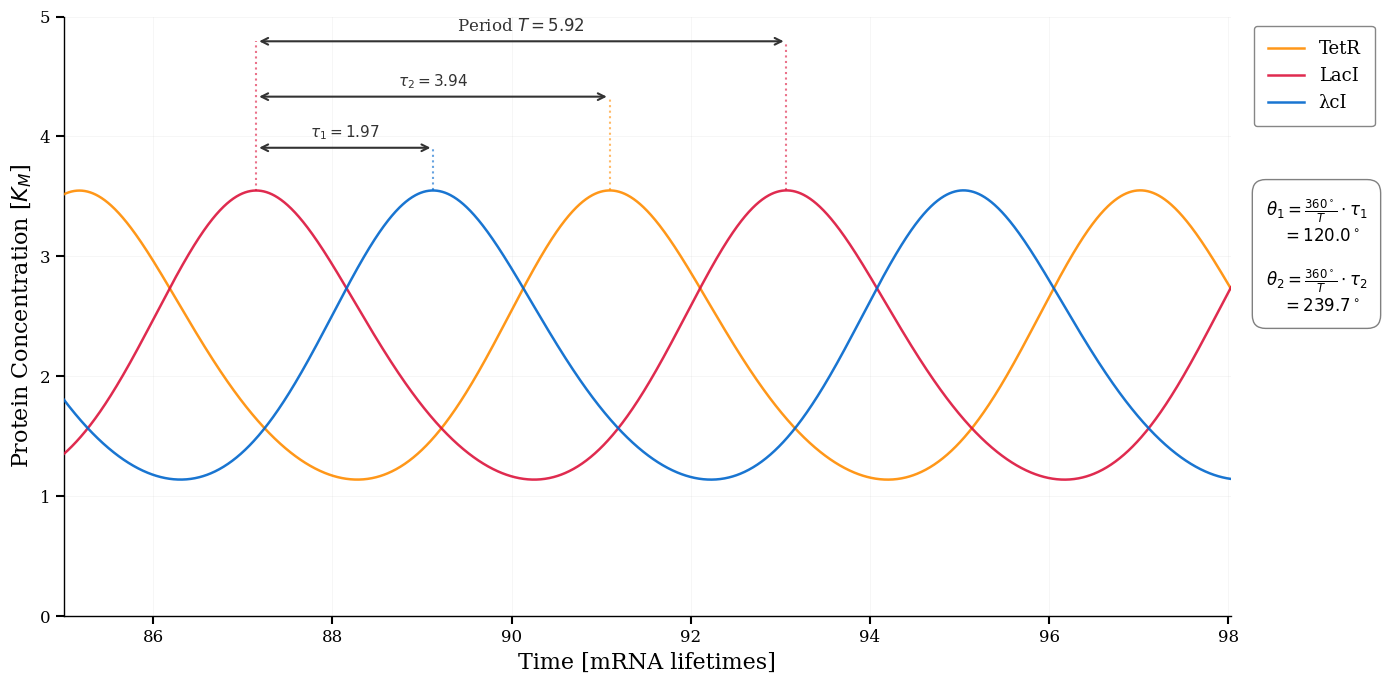

Recreate this plot in Python.
import matplotlib.pyplot as plt
import numpy as np
from scipy.integrate import odeint
from scipy.signal import find_peaks

plt.rcParams["font.family"] = "serif"
plt.rcParams["font.size"] = 12
plt.rcParams["axes.linewidth"] = 1.5
plt.rcParams["xtick.major.width"] = 1.5
plt.rcParams["ytick.major.width"] = 1.5
plt.rcParams["xtick.major.size"] = 6
plt.rcParams["ytick.major.size"] = 6

# default parameters
alpha = 10
alpha_0 = 0.01
n = 2
beta = 5


def repressilator_odes(y, t, alpha, alpha_0, n, beta):
    m_lacI, m_tetR, m_cI, p_lacI, p_tetR, p_cI = y

    # mRNA
    dm_lacI_dt = -m_lacI + alpha / (1 + p_cI**n) + alpha_0
    dm_tetR_dt = -m_tetR + alpha / (1 + p_lacI**n) + alpha_0
    dm_cI_dt = -m_cI + alpha / (1 + p_tetR**n) + alpha_0

    # protein
    dp_lacI_dt = -beta * (p_lacI - m_lacI)
    dp_tetR_dt = -beta * (p_tetR - m_tetR)
    dp_cI_dt = -beta * (p_cI - m_cI)

    return [dm_lacI_dt, dm_tetR_dt, dm_cI_dt, dp_lacI_dt, dp_tetR_dt, dp_cI_dt]


# Initial conditions
y0 = [0.0, 0.0, 0.0, 1.0, 0.5, 0.1]

t = np.linspace(0, 300, 50000)
solution = odeint(repressilator_odes, y0, t, args=(alpha, alpha_0, n, beta))

p_lacI = solution[:, 3]
p_tetR = solution[:, 4]
p_cI = solution[:, 5]

steady_region_mask = t > 100
peaks_steady, _ = find_peaks(p_lacI[steady_region_mask])
if len(peaks_steady) > 1:
    global_T = np.mean(np.diff(t[steady_region_mask][peaks_steady]))
else:
    global_T = 0

window_start = 85
window_end = window_start + 2.2 * global_T
window_mask = (t >= window_start) & (t <= window_end)

t_window = t[window_mask]
p_lacI_window = p_lacI[window_mask]
p_tetR_window = p_tetR[window_mask]
p_cI_window = p_cI[window_mask]

# peak windows
peaks_lacI, _ = find_peaks(p_lacI_window, distance=20)
peaks_tetR, _ = find_peaks(p_tetR_window, distance=20)
peaks_cI, _ = find_peaks(p_cI_window, distance=20)

if len(peaks_lacI) >= 2 and len(peaks_tetR) >= 1 and len(peaks_cI) >= 1:
    t_peak_lacI_1 = t_window[peaks_lacI[0]]
    t_peak_lacI_2 = t_window[peaks_lacI[1]]

    p_peak_lacI_1 = p_lacI_window[peaks_lacI[0]]
    p_peak_lacI_2 = p_lacI_window[peaks_lacI[1]]

    ci_candidates = t_window[peaks_cI][t_window[peaks_cI] > t_peak_lacI_1]
    t_peak_cI = ci_candidates[0] if len(ci_candidates) > 0 else t_window[peaks_cI[0]]
    ci_peak_idx = np.where(t_window[peaks_cI] == t_peak_cI)[0][0]
    p_peak_cI = p_cI_window[peaks_cI[ci_peak_idx]]

    tet_candidates = t_window[peaks_tetR][t_window[peaks_tetR] > t_peak_lacI_1]
    t_peak_tetR = (
        tet_candidates[0] if len(tet_candidates) > 0 else t_window[peaks_tetR[0]]
    )
    tet_peak_idx = np.where(t_window[peaks_tetR] == t_peak_tetR)[0][0]
    p_peak_tetR = p_tetR_window[peaks_tetR[tet_peak_idx]]

    delay_cI_raw = t_peak_cI - t_peak_lacI_1
    delay_tetR_raw = t_peak_tetR - t_peak_lacI_1

    T_disp = round(global_T, 10)
    tau1_disp = round(delay_cI_raw, 10)
    tau2_disp = round(delay_tetR_raw, 10)

    phase_1_disp = (tau1_disp / T_disp) * 360
    phase_2_disp = (tau2_disp / T_disp) * 360

else:
    t_peak_lacI_1, t_peak_lacI_2, t_peak_cI, t_peak_tetR = None, None, None, None
    p_peak_lacI_1, p_peak_lacI_2, p_peak_cI, p_peak_tetR = None, None, None, None
    phase_1_disp, phase_2_disp = None, None
    tau1_disp, tau2_disp, T_disp = 0, 0, 0


# vis
fig, ax = plt.subplots(figsize=(14, 7))

c_lacI = "#DC143C"
c_tetR = "#FF8C00"
c_cI = "#0066CC"
c_annot = "#333333"

ax.plot(t, p_tetR, color=c_tetR, linewidth=1.8, label="TetR", alpha=0.9, zorder=3)
ax.plot(t, p_lacI, color=c_lacI, linewidth=1.8, label="LacI", alpha=0.9, zorder=3)
ax.plot(t, p_cI, color=c_cI, linewidth=1.8, label="λcI", alpha=0.9, zorder=3)

max_conc = max(np.max(p_lacI_window), np.max(p_tetR_window), np.max(p_cI_window))
arrow_y_low = max_conc * 1.1
arrow_y_mid = max_conc * 1.22
arrow_y_high = max_conc * 1.35


def draw_drop_line(t_val, y_start, y_end, color):
    ax.plot(
        [t_val, t_val],
        [y_start, y_end],
        linestyle=":",
        color=color,
        linewidth=1.5,
        alpha=0.6,
        zorder=0,
    )


if t_peak_lacI_1 is not None:
    draw_drop_line(t_peak_lacI_1, p_peak_lacI_1, arrow_y_high, c_lacI)
    draw_drop_line(t_peak_lacI_2, p_peak_lacI_2, arrow_y_high, c_lacI)
    draw_drop_line(t_peak_tetR, p_peak_tetR, arrow_y_mid, c_tetR)
    draw_drop_line(t_peak_cI, p_peak_cI, arrow_y_low, c_cI)

    arrow_props = dict(arrowstyle="<->", lw=1.5, color=c_annot)

    # arrow 1
    ax.annotate(
        "",
        xy=(t_peak_cI, arrow_y_low),
        xytext=(t_peak_lacI_1, arrow_y_low),
        arrowprops=arrow_props,
    )
    ax.text(
        (t_peak_lacI_1 + t_peak_cI) / 2,
        arrow_y_low + 0.05,
        f"$\\tau_1 = {tau1_disp:.2f}$",
        ha="center",
        va="bottom",
        fontsize=11,
        color=c_annot,
    )

    # arrow 2
    ax.annotate(
        "",
        xy=(t_peak_tetR, arrow_y_mid),
        xytext=(t_peak_lacI_1, arrow_y_mid),
        arrowprops=arrow_props,
    )
    ax.text(
        (t_peak_lacI_1 + t_peak_tetR) / 2,
        arrow_y_mid + 0.05,
        f"$\\tau_2 = {tau2_disp:.2f}$",
        ha="center",
        va="bottom",
        fontsize=11,
        color=c_annot,
    )

    # arrow 3
    ax.annotate(
        "",
        xy=(t_peak_lacI_2, arrow_y_high),
        xytext=(t_peak_lacI_1, arrow_y_high),
        arrowprops=arrow_props,
    )
    ax.text(
        (t_peak_lacI_1 + t_peak_lacI_2) / 2,
        arrow_y_high + 0.05,
        f"Period $T = {T_disp:.2f}$",
        ha="center",
        va="bottom",
        fontsize=12,
        color=c_annot,
    )

if phase_1_disp is not None:
    textstr = (
        r"$\theta_1 = \frac{360^\circ}{T} \cdot \tau_1$" + "\n"
        rf"$\ \ \ = {phase_1_disp:.1f}^\circ$" + "\n\n"
        r"$\theta_2 = \frac{360^\circ}{T} \cdot \tau_2$" + "\n"
        rf"$\ \ \ = {phase_2_disp:.1f}^\circ$"
    )

    ax.text(
        1.03,
        0.6,
        textstr,
        transform=ax.transAxes,
        fontsize=12,
        verticalalignment="center",
        bbox=dict(
            boxstyle="round,pad=0.8", facecolor="white", edgecolor="gray", linewidth=1.0
        ),
    )

ax.set_xlabel("Time [mRNA lifetimes]", fontsize=16)
ax.set_ylabel(r"Protein Concentration [$K_M$]", fontsize=16)

ax.set_xlim([window_start, window_end])
ax.set_ylim([0, 5])

ax.grid(True, alpha=0.15, linestyle="-", linewidth=0.5, zorder=0)
ax.set_axisbelow(True)

ax.spines["top"].set_visible(False)
ax.spines["right"].set_visible(False)
for s in ["left", "bottom"]:
    ax.spines[s].set_linewidth(1.0)

ax.legend(
    bbox_to_anchor=(1.012, 1),
    loc="upper left",
    frameon=True,
    fancybox=True,
    fontsize=13,
    framealpha=0.95,
    edgecolor="gray",
    borderpad=0.8,
)

plt.tight_layout()
plt.show()
